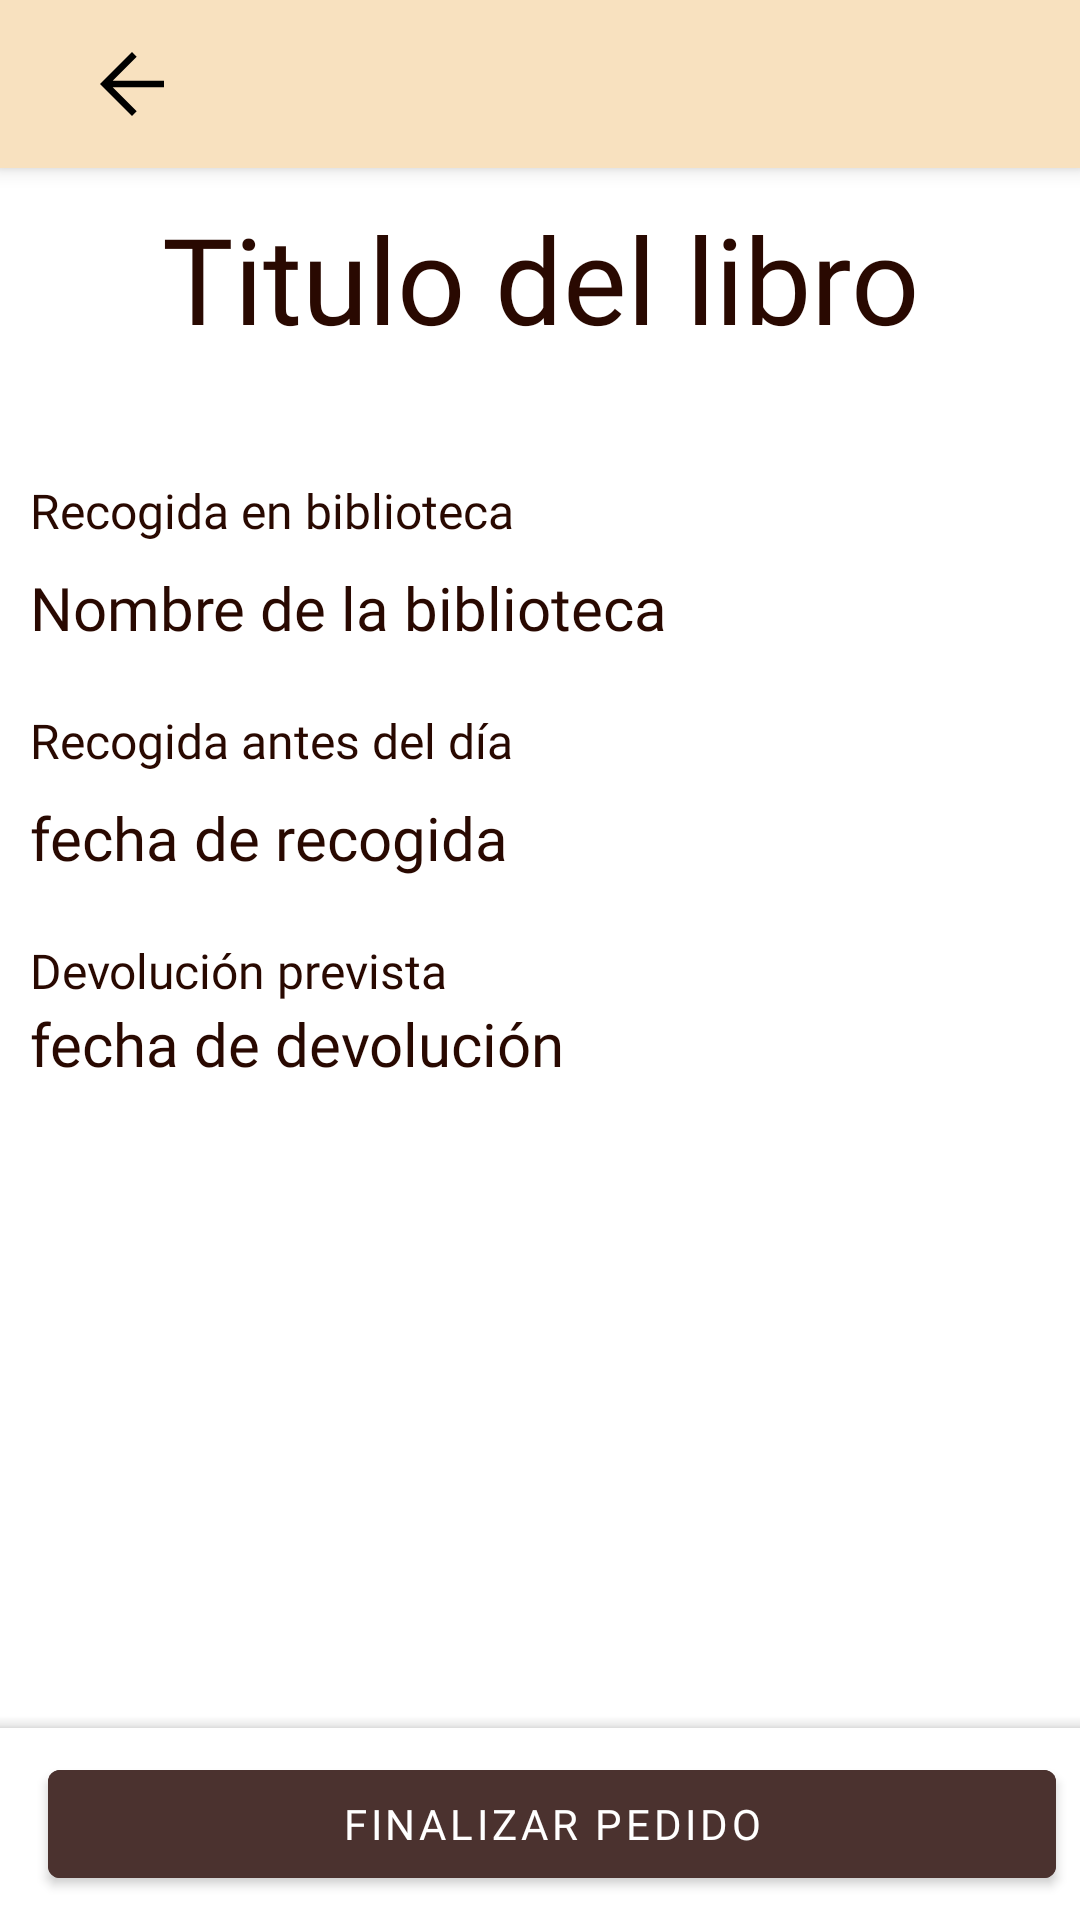

The Android layout XML behind this screen, and the referenced resources:
<!-- AndroidManifest.xml: application theme Theme.AppBibliotecas -->
<!-- res/layout/activity_pedido.xml -->
<?xml version="1.0" encoding="utf-8"?>
<androidx.coordinatorlayout.widget.CoordinatorLayout
    xmlns:android="http://schemas.android.com/apk/res/android"
    xmlns:app="http://schemas.android.com/apk/res-auto"
    xmlns:tools="http://schemas.android.com/tools"
    android:layout_width="match_parent"
    android:layout_height="match_parent"
    android:fitsSystemWindows="true"
    tools:context=".ui.Pedido.PedidoActivity">

    <com.google.android.material.appbar.AppBarLayout
        app:layout_constraintTop_toTopOf="parent"
        android:id="@+id/app_bar"
        android:fitsSystemWindows="true"
        android:layout_height="wrap_content"
        android:layout_width="match_parent"
        android:background="@color/background_clear"
        android:theme="@style/Theme.AppBibliotecas.AppBarOverlay">

    <androidx.appcompat.widget.Toolbar
        android:id="@+id/toolbar"
        android:layout_width="match_parent"
        android:layout_height="?attr/actionBarSize"
        app:layout_collapseMode="parallax"
        app:popupTheme="@style/Theme.AppBibliotecas.PopupOverlay">

        <ImageView
            android:id="@+id/backButtonPedido"
            android:layout_width="wrap_content"
            android:layout_height="wrap_content"
            android:layout_margin="4dp"
            android:padding="8dp"
            android:src="@drawable/back_icon" />


    </androidx.appcompat.widget.Toolbar>
    </com.google.android.material.appbar.AppBarLayout>

    <include
        android:id="@+id/layout_pedido"
        layout="@layout/pedido_content_scrolling"/>

    <com.google.android.material.bottomappbar.BottomAppBar
        android:id="@+id/bottom_app_bar2"
        android:layout_width="match_parent"
        android:layout_height="wrap_content"
        android:layout_gravity="bottom"
        android:backgroundTint="@color/white"
        style="@style/Widget.MaterialComponents.BottomAppBar.Colored">


        <Button
            android:id="@+id/button_finalizar_pedido"
            android:layout_width="match_parent"
            android:layout_height="wrap_content"
            android:layout_gravity="start"
            android:layout_margin="8dp"
            android:fontFamily="@font/fredoka"
            android:backgroundTint="@color/background_button_color"
            android:text="Finalizar Pedido"
            >
        </Button>



    </com.google.android.material.bottomappbar.BottomAppBar>




</androidx.coordinatorlayout.widget.CoordinatorLayout>
<!-- res/layout/pedido_content_scrolling.xml (included above) -->
<?xml version="1.0" encoding="utf-8"?>
<androidx.core.widget.NestedScrollView
    xmlns:android="http://schemas.android.com/apk/res/android"
    xmlns:tools="http://schemas.android.com/tools"
    xmlns:app="http://schemas.android.com/apk/res-auto"
    app:layout_behavior="@string/appbar_scrolling_view_behavior"
    tools:showIn="@layout/activity_pedido"
    android:layout_width="match_parent"
    android:layout_height="wrap_content"
    android:fillViewport="true"
    android:clipToPadding="false"
    android:paddingBottom="100dp"
    tools:context=".ui.Pedido.PedidoActivity">

    <LinearLayout
        android:layout_margin="10dp"
        android:layout_width="match_parent"
        android:orientation="vertical"
        android:gravity="center"
        android:layout_height="wrap_content">
        <TextView
            android:id="@+id/textview_titulo_pedido"
            android:layout_width="match_parent"
            android:layout_height="wrap_content"
            android:text="Titulo del libro"
            android:textAlignment="center"
            android:textColor="@color/text_color_dark"
            android:fontFamily="@font/fredoka"
            android:textSize="40dp"/>
        <Space
            android:layout_width="match_parent"
            android:layout_height="20dp"/>

        <ImageView
            android:id="@+id/imagenPedido"
            android:layout_width="wrap_content"
            android:layout_height="wrap_content"
            android:scaleType="fitXY"
            android:orientation="vertical"
            android:layout_gravity="center"
            >

        </ImageView><Space
        android:layout_width="match_parent"
        android:layout_height="20dp"/>

        <TextView
            android:layout_width="match_parent"
            android:layout_height="wrap_content"
            android:text="Recogida en biblioteca"
            android:textSize="16sp"
            android:fontFamily="@font/fredoka_light"
            android:textColor="@color/text_color_dark"
            />
        <Space
            android:layout_width="match_parent"
            android:layout_height="8dp"/>
        <TextView
            android:id="@+id/textview_biblioteca_pedido"
            android:layout_width="match_parent"
            android:layout_height="wrap_content"
            android:text="Nombre de la biblioteca"
            android:fontFamily="@font/fredoka"
            android:textColor="@color/text_color_dark"
            android:textSize="20sp"
            />

        <Space
            android:layout_width="match_parent"
            android:layout_height="20dp"/>

        <TextView
            android:layout_width="match_parent"
            android:layout_height="wrap_content"
            android:text="Recogida antes del día"
            android:textSize="16sp"
            android:fontFamily="@font/fredoka_light"
            android:textColor="@color/text_color_dark"
            />
        <Space
            android:layout_width="match_parent"
            android:layout_height="8dp"/>
        <TextView
            android:id="@+id/textview_fecha_recogida"
            android:layout_width="match_parent"
            android:layout_height="wrap_content"
            android:text="fecha de recogida"
            android:fontFamily="@font/fredoka"
            android:textColor="@color/text_color_dark"
            android:textSize="20sp"
            />

        <Space
            android:layout_width="match_parent"
            android:layout_height="20dp"/>

        <TextView
            android:layout_width="match_parent"
            android:layout_height="wrap_content"
            android:text="Devolución prevista"
            android:textSize="16sp"
            android:fontFamily="@font/fredoka_light"
            android:textColor="@color/text_color_dark"
            />
        <TextView
            android:id="@+id/textview_fecha_devolucion"
            android:layout_width="match_parent"
            android:layout_height="wrap_content"
            android:text="fecha de devolución"
            android:fontFamily="@font/fredoka"
            android:textColor="@color/text_color_dark"
            android:textSize="20sp"
            />

    </LinearLayout>





</androidx.core.widget.NestedScrollView>
<!-- resources referenced by this layout -->
<resources>
  <color name="background_button_color">#4b322f</color>
  <color name="background_clear">#f8e1bf</color>
  <color name="text_color_dark">#290901</color>
  <color name="white">#FFFFFFFF</color>
  <!-- drawable back_icon (drawable) -->
  <?xml version="1.0" encoding="utf-8"?>
  <vector xmlns:android="http://schemas.android.com/apk/res/android"
      android:width="40dp"
      android:height="40dp"
      android:viewportWidth="40"
      android:viewportHeight="40"
      android:tint="@color/black">
      <path
          android:fillColor="@android:color/white"
          android:pathData="M20,33.333 L6.667,20 20,6.667 21.958,8.625 11.958,18.625H33.333V21.375H11.958L21.958,31.375Z"/>
  </vector>
  <style name="Theme.AppBibliotecas.AppBarOverlay" parent="ThemeOverlay.AppCompat.ActionBar" />
  <style name="Theme.AppBibliotecas.PopupOverlay" parent="ThemeOverlay.AppCompat.Light" />
  <style name="Theme.AppBibliotecas" parent="Theme.MaterialComponents.DayNight.NoActionBar">
          
          <item name="colorPrimary">@color/purple_500</item>
          <item name="colorPrimaryVariant">@color/purple_700</item>
          <item name="colorOnPrimary">@color/white</item>
          
          <item name="colorSecondary">@color/teal_200</item>
          <item name="colorSecondaryVariant">@color/teal_700</item>
          <item name="colorOnSecondary">@color/black</item>
          
          <item name="android:statusBarColor">?attr/colorPrimaryVariant</item>
          
      </style>
  <color name="black">#FF000000</color>
  <color name="purple_500">#FF6200EE</color>
  <color name="purple_700">#FF3700B3</color>
  <color name="teal_200">#FF03DAC5</color>
  <color name="teal_700">#FF018786</color>
</resources>
